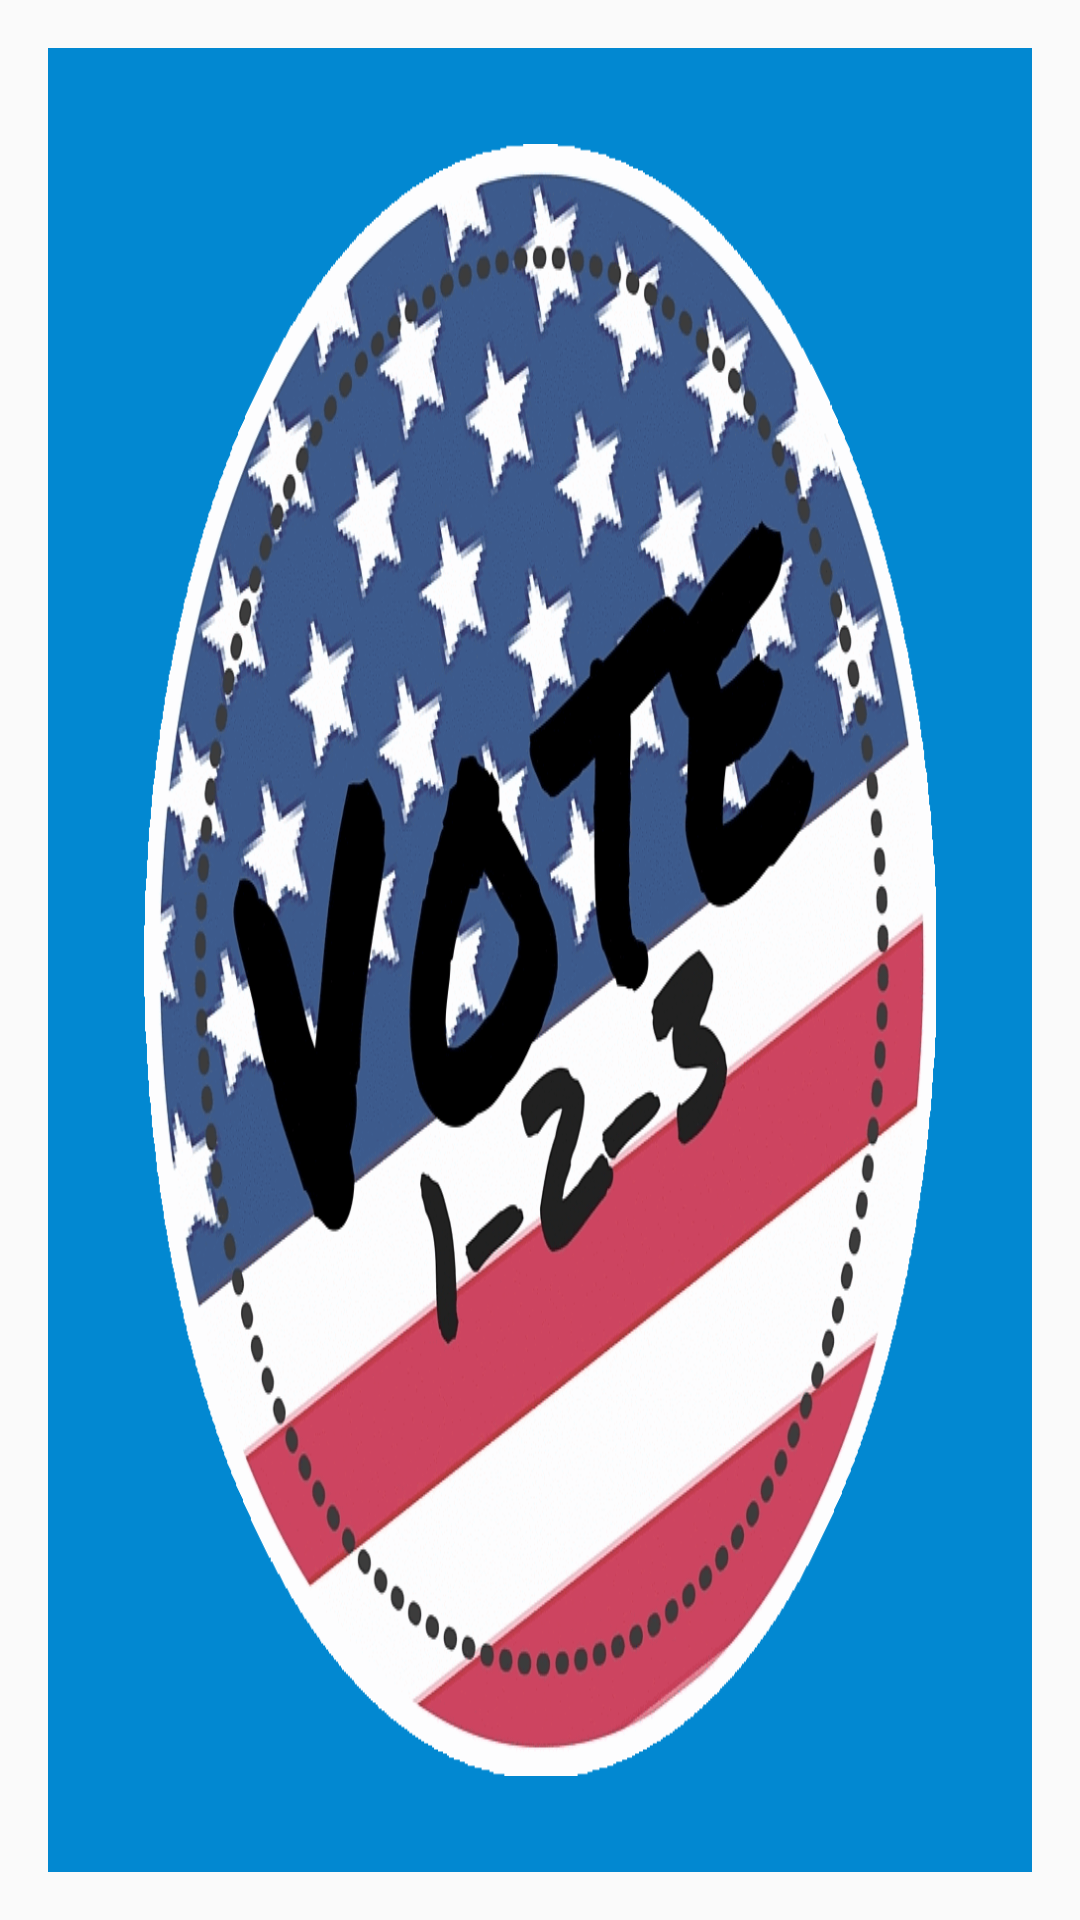

Reconstruct the res/layout file that produces this screen, plus the resources it refers to.
<!-- AndroidManifest.xml: application theme AppTheme -->
<!-- res/layout/nav_header.xml -->
<?xml version="1.0" encoding="utf-8"?>
<LinearLayout xmlns:android="http://schemas.android.com/apk/res/android"
    android:orientation="vertical" android:layout_width="match_parent"
    android:layout_height="250dp"
    android:background="@color/colorPrimaryDark"
    android:padding="@dimen/standard"
    android:theme="@style/ThemeOverlay.AppCompat.Dark"
    android:gravity="bottom">

    <TextView
        android:layout_width="match_parent"
        android:layout_height="wrap_content"
        android:textColor="@color/icons"
        android:background="@drawable/realvote123logo"
        />

</LinearLayout>
<!-- resources referenced by this layout -->
<resources>
  <color name="colorPrimaryDark">#0288D1</color>
  <color name="icons">#FFFFFF</color>
  <dimen name="standard">16dp</dimen>
  <!-- drawable realvote123logo: png bitmap (drawable, 463857 bytes) -->
  <style name="AppTheme" parent="Theme.AppCompat.Light.NoActionBar">
          
          <item name="colorPrimary">@color/colorPrimary</item>
          <item name="colorPrimaryDark">@color/colorPrimaryDark</item>
          <item name="colorAccent">@color/colorAccent</item>
          <item name="android:layout_marginLeft">@dimen/standard</item>
          <item name="android:layout_marginRight">@dimen/standard</item>
          <item name="android:layout_marginBottom">@dimen/standard</item>
          <item name="android:layout_marginTop">@dimen/standard</item>
      </style>
  <color name="colorPrimary">#03A9F4</color>
  <color name="colorAccent">#FF5252</color>
</resources>
